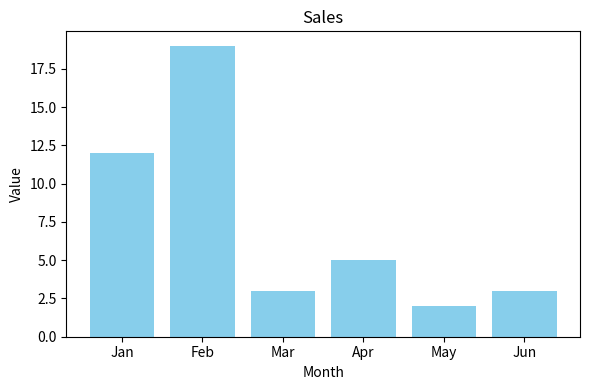

This chart was generated by the following Python code:
import matplotlib.pyplot as plt

months = ['Jan', 'Feb', 'Mar', 'Apr', 'May', 'Jun']
values = [12, 19, 3, 5, 2, 3]

plt.figure(figsize=(6, 4))
plt.bar(months, values, color='skyblue')
plt.title('Sales')
plt.xlabel('Month')
plt.ylabel('Value')
plt.tight_layout()
plt.savefig('sales_chart.png')
print("Chart saved to sales_chart.png")
